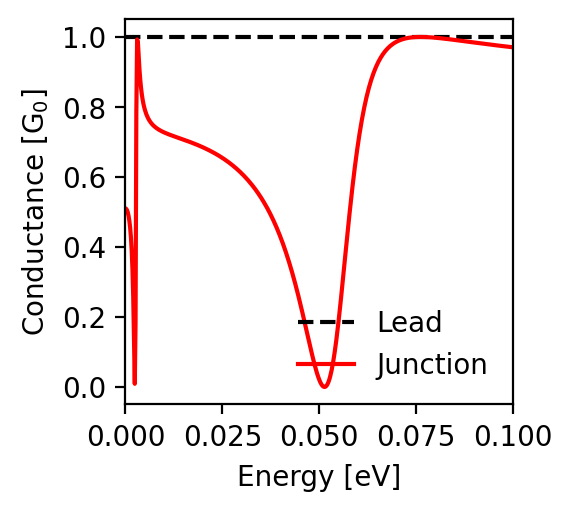

Values plotted in this chart, from the file beside it:
energy; conductance_lead; conductance_junction
-0.1; 1.0; 0.97
-0.0998; 1.0; 0.971
-0.0996; 1.0; 0.971
-0.0994; 1.0; 0.971
-0.0992; 1.0; 0.971
-0.099; 1.0; 0.972
-0.0988; 1.0; 0.972
-0.0986; 1.0; 0.972
-0.0984; 1.0; 0.972
-0.0982; 1.0; 0.973
-0.098; 1.0; 0.973
-0.0978; 1.0; 0.973
-0.0976; 1.0; 0.973
-0.0974; 1.0; 0.974
-0.0972; 1.0; 0.974
-0.097; 1.0; 0.974
-0.0968; 1.0; 0.975
-0.0966; 1.0; 0.975
-0.0964; 1.0; 0.975
-0.0962; 1.0; 0.975
-0.096; 1.0; 0.976
-0.0958; 1.0; 0.976
-0.0956; 1.0; 0.976
-0.0954; 1.0; 0.976
-0.0952; 1.0; 0.977
-0.095; 1.0; 0.977
-0.0948; 1.0; 0.977
-0.0946; 1.0; 0.978
-0.0944; 1.0; 0.978
-0.0942; 1.0; 0.978
-0.094; 1.0; 0.978
-0.0938; 1.0; 0.979
-0.0936; 1.0; 0.979
-0.0934; 1.0; 0.979
-0.0932; 1.0; 0.98
-0.093; 1.0; 0.98
-0.0928; 1.0; 0.98
-0.0926; 1.0; 0.98
-0.0924; 1.0; 0.981
-0.0922; 1.0; 0.981
-0.092; 1.0; 0.981
-0.0918; 1.0; 0.982
-0.0916; 1.0; 0.982
-0.0914; 1.0; 0.982
-0.0912; 1.0; 0.982
-0.091; 1.0; 0.983
-0.0908; 1.0; 0.983
-0.0906; 1.0; 0.983
-0.0904; 1.0; 0.984
-0.0902; 1.0; 0.984
-0.09; 1.0; 0.984
-0.0898; 1.0; 0.984
-0.0896; 1.0; 0.985
-0.0894; 1.0; 0.985
-0.0892; 1.0; 0.985
-0.089; 1.0; 0.986
-0.0888; 1.0; 0.986
-0.0886; 1.0; 0.986
-0.0884; 1.0; 0.986
-0.0882; 1.0; 0.987
... 941 more rows
